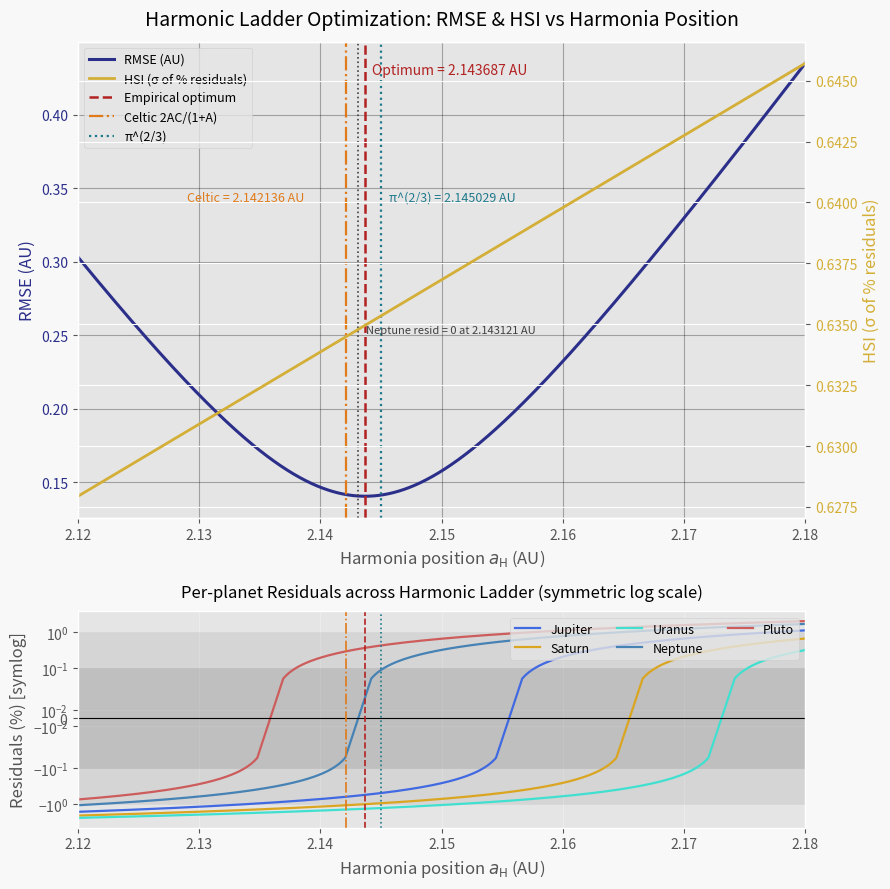

This chart was generated by the following Python code:
import numpy as np
import matplotlib.pyplot as plt
from scipy.optimize import minimize_scalar, root_scalar

# --- Constants (Celtic model parameters) ---
A = np.sqrt(2)
B = A + 1
C = 2*A - 1
D = A - 1

# --- Observed outer planets (AU) ---
planets = ["Jupiter", "Saturn", "Uranus", "Neptune", "Pluto"]
observeds = np.array([5.204, 9.559, 19.185, 30.156, 39.482])

# --- Prediction model ---
def predict_outer(a_lp):
    factor = a_lp * (1 + A)
    return np.array([
        factor,                    # Jupiter
        factor * C,                # Saturn
        2 * factor * C,            # Uranus
        factor * (B / D),          # Neptune
        2 * factor * (A + B)       # Pluto
    ])

# --- RMSE and HSI definitions ---
def rmse(a_lp):
    preds = predict_outer(a_lp)
    return np.sqrt(np.mean((preds - observeds)**2))

def hsi(a_lp):
    preds = predict_outer(a_lp)
    residuals_pct = (preds - observeds) / observeds * 100
    return np.std(residuals_pct)

# --- Find empirical optimum (RMSE min) ---
result = minimize_scalar(rmse, bounds=(2.12, 2.18), method='bounded')
opt_a_lp = result.x
opt_rmse = result.fun

# --- Analytic candidates ---
pi_val = np.pi**(2/3)
celtic_val = (2*A*C)/(1 + A)

# --- Sample range ---
a_range = np.linspace(2.12, 2.18, 2000)
rmse_vals = np.array([rmse(a) for a in a_range])
hsi_vals  = np.array([hsi(a)  for a in a_range])

# --- Neptune residual zero crossing ---
def neptune_residual(a_lp):
    return predict_outer(a_lp)[3] - observeds[3]

try:
    root_result = root_scalar(neptune_residual, bracket=(2.12, 2.18), method='brentq', xtol=1e-12)
    neptune_zero_a = root_result.root
except Exception:
    neptune_zero_a = None

# --- Planet residuals (% of observed) ---
residuals_pct = np.array([
    (predict_outer(a) - observeds) / observeds * 100 for a in a_range
])

# --- Colour palette ---
gold = "#D4AF37"
indigo = "#2B2F8A"
teal = "#1F7A8C"
crimson = "#B22222"
celtic_col = "#E07A1A"
dark_gray = "#404040"
planet_colors = {
    "Jupiter": "#4169E1",
    "Saturn": "#DAA520",
    "Uranus": "#40E0D0",
    "Neptune": "#4682B4",
    "Pluto": "#CD5C5C"
}

# --- Plotting ---
plt.style.use('ggplot')
fig, (ax1, ax3) = plt.subplots(2, 1, figsize=(9, 9), gridspec_kw={'height_ratios': [2.2, 1]})
fig.patch.set_facecolor('#f8f8f8')

# === PANEL 1: RMSE & HSI ===
ax2 = ax1.twinx()
ax1.plot(a_range, rmse_vals, color=indigo, linewidth=2.2, label='RMSE (AU)')
ax2.plot(a_range, hsi_vals, color=gold, linewidth=2.0, label='HSI (σ of % residuals)')

ax1.set_xlabel(r'Harmonia position $a_{\rm H}$ (AU)', fontsize=12)
ax1.set_ylabel('RMSE (AU)', color=indigo, fontsize=12)
ax2.set_ylabel('HSI (σ of % residuals)', color=gold, fontsize=12)
ax1.tick_params(axis='y', labelcolor=indigo)
ax2.tick_params(axis='y', labelcolor=gold)
ax1.set_xlim(2.12, 2.18)
ax1.grid(color='black', alpha=0.3)

# Vertical markers
ax1.axvline(opt_a_lp, color=crimson, linestyle='--', linewidth=1.8)
ax1.text(opt_a_lp + 0.0006, max(rmse_vals)*1, f'Optimum = {opt_a_lp:.6f} AU',
         color=crimson, fontsize=10, va='top')

ax1.axvline(celtic_val, color=celtic_col, linestyle='-.', linewidth=1.6)
ax1.text(celtic_val - 0.0035, max(rmse_vals)*0.785, f'Celtic = {celtic_val:.6f} AU',
         color=celtic_col, fontsize=9, ha='right')

ax1.axvline(pi_val, color=teal, linestyle=':', linewidth=1.6)
ax1.text(pi_val + 0.0006, max(rmse_vals)*0.78, f'π^(2/3) = {pi_val:.6f} AU',
         color=teal, fontsize=9, va='bottom')

if neptune_zero_a is not None:
    ax1.axvline(neptune_zero_a, color=dark_gray, linestyle=':', linewidth=1.2)
    ax1.text(neptune_zero_a + 0.0006, max(rmse_vals)*0.59,
             f'Neptune resid = 0 at {neptune_zero_a:.6f} AU', color=dark_gray, fontsize=8, va='top')

# Legend
lines = [
    plt.Line2D([0],[0], color=indigo, lw=2.2),
    plt.Line2D([0],[0], color=gold, lw=2.0),
    plt.Line2D([0],[0], color=crimson, lw=1.8, linestyle='--'),
    plt.Line2D([0],[0], color=celtic_col, lw=1.6, linestyle='-.'),
    plt.Line2D([0],[0], color=teal, lw=1.6, linestyle=':')
]
labels = ['RMSE (AU)', 'HSI (σ of % residuals)', 'Empirical optimum', 'Celtic 2AC/(1+A)', 'π^(2/3)']
ax1.legend(lines, labels, loc='upper left', frameon=True, fontsize=9)
ax1.set_title("Harmonic Ladder Optimization: RMSE & HSI vs Harmonia Position", fontsize=14, pad=12)

# === PANEL 2: Per-planet residuals (symlog) ===
for i, planet in enumerate(planets):
    ax3.plot(a_range, residuals_pct[:, i], color=planet_colors[planet],
             linewidth=1.6, label=planet)

# Horizontal equilibrium bands (±0.1%, ±1%)
for band, alpha in [(1, 0.15), (0.1, 0.25)]:  # Smaller band = darker (more important)
    ax3.axhspan(-band, band, color='gray', alpha=alpha)

ax3.set_yscale('symlog', linthresh=0.05)
ax3.axhline(0, color='black', linewidth=0.8)
ax3.axvline(opt_a_lp, color=crimson, linestyle='--', linewidth=1.2)
ax3.axvline(celtic_val, color=celtic_col, linestyle='-.', linewidth=1.2)
ax3.axvline(pi_val, color=teal, linestyle=':', linewidth=1.2)

ax3.set_xlim(2.12, 2.18)
ax3.set_xlabel(r'Harmonia position $a_{\rm H}$ (AU)', fontsize=12)
ax3.set_ylabel('Residuals (%) [symlog]', fontsize=12)
ax3.grid(alpha=0.3, which='both')
ax3.legend(loc='upper right', ncol=3, fontsize=9)
ax3.set_title("Per-planet Residuals across Harmonic Ladder (symmetric log scale)", fontsize=12, pad=10)

plt.tight_layout()
plt.savefig("harmonic_ladder_RMSE_HSI_Residuals_symlog_final.png", dpi=300, bbox_inches='tight')
plt.show()
